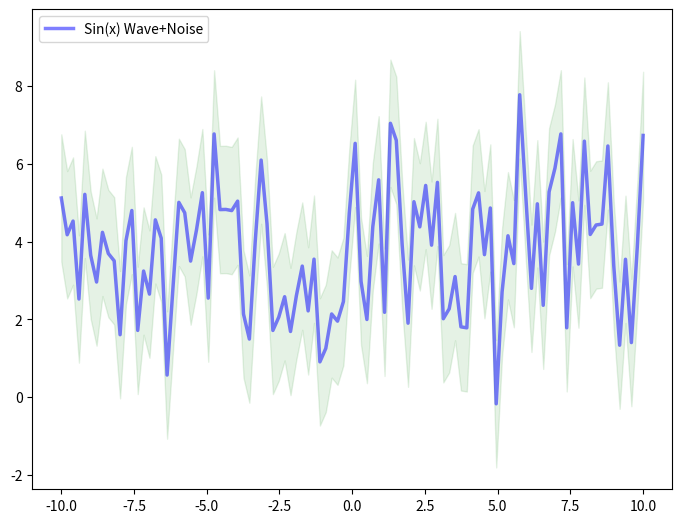

This chart was generated by the following Python code:
import matplotlib.pyplot as plt
import numpy as np

fig= plt.figure()

axes= fig.add_axes([0,0,1,1])

x= np.linspace(-10,10,100)

y = np.sin(x) + np.random.normal(0.5,1.4,100) + np.pi
y1 =  y -  np.std(y)
y2 =  y + np.std(y)
axes.plot(x,y, color='blue', alpha=0.5,linewidth=2.5,label="Sin(x) Wave+Noise")
axes.fill_between(x, y1, y2,color="green",alpha=0.1)


# yy = np.cos(x) + np.random.normal(0.7,3.4,100)
# y3 =  yy -  np.std(yy)
# y4 =  yy + np.std(yy)
# axes.plot(x,yy, color='red', alpha=0.5,linewidth=2.5,label="Cos(x)+Noise")
# axes.fill_between(x, y3, y4,color="magenta",alpha=0.1)

plt.legend()
plt.show()
